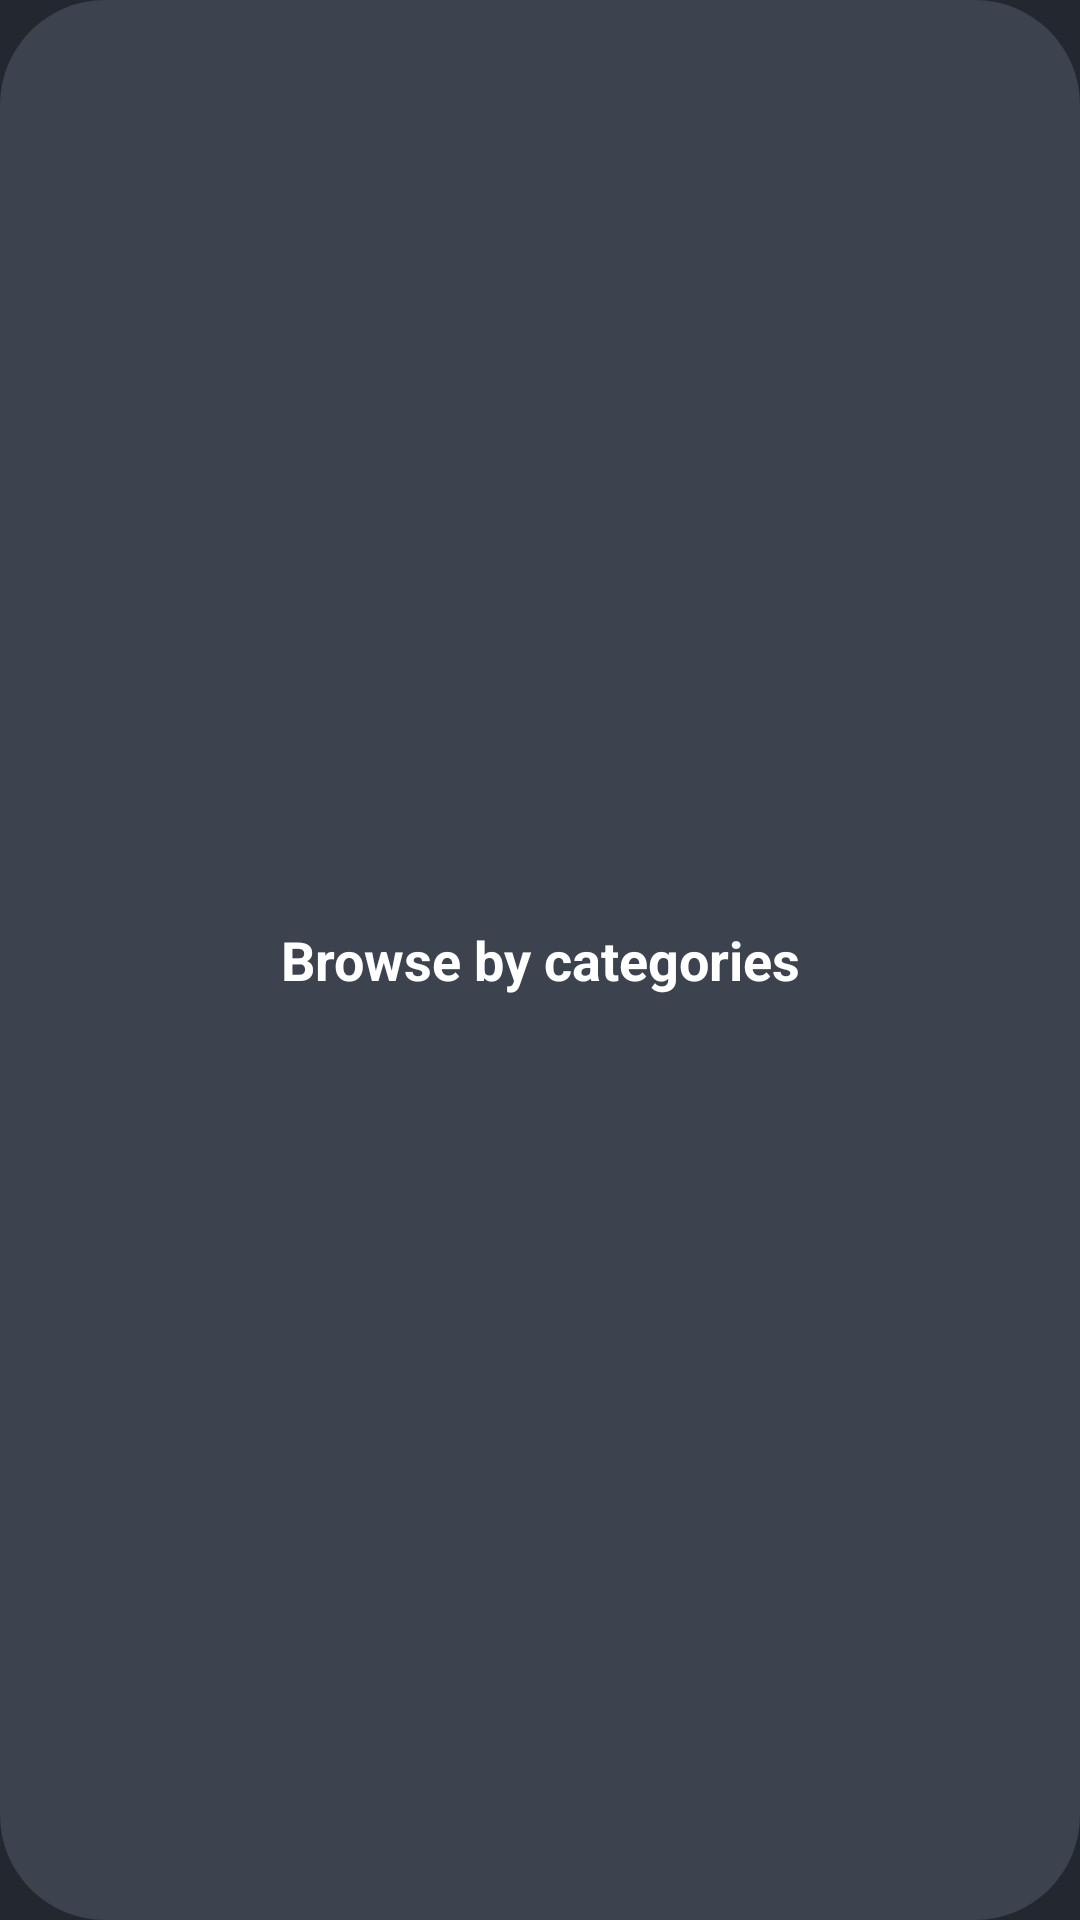

Layout XML and referenced resources for this Android screen:
<!-- AndroidManifest.xml: application theme Theme.MindValleyChannelView -->
<!-- res/layout/layout_category_section_individual_item.xml -->
<?xml version="1.0" encoding="utf-8"?>
<androidx.appcompat.widget.AppCompatTextView xmlns:android="http://schemas.android.com/apk/res/android"
    xmlns:app="http://schemas.android.com/apk/res-auto"
    android:id="@+id/tv_categorySection_label"
    style="@style/MatchParentWrapContent"
    android:padding="@dimen/dimen_16dp"
    android:layout_margin="@dimen/dimen_8dp"
    android:text="@string/browse_by_categories_label"
    android:background="@drawable/category_label_bg"
    android:textColor="@color/text_primary_color"
    android:textSize="@dimen/dimen_18sp"
    android:gravity="center"
    android:textStyle="bold"
    app:layout_constraintEnd_toEndOf="parent"
    app:layout_constraintStart_toStartOf="parent"
    app:layout_constraintTop_toTopOf="parent" />
<!-- resources referenced by this layout -->
<resources>
  <color name="text_primary_color">#FFFFFFFF</color>
  <dimen name="dimen_16dp">16dp</dimen>
  <dimen name="dimen_18sp">18sp</dimen>
  <dimen name="dimen_8dp">8dp</dimen>
  <!-- drawable category_label_bg (drawable) -->
  <?xml version="1.0" encoding="utf-8"?>
  <shape xmlns:android="http://schemas.android.com/apk/res/android"
      android:shape="rectangle">
      <solid android:color="@color/category_label_bg_color"/>
  
      <corners android:radius="@dimen/dimen_35dp"/>
  
  </shape>
  <string name="browse_by_categories_label">Browse by categories</string>
  <style name="MatchParentWrapContent">
          <item name="android:layout_width">match_parent</item>
          <item name="android:layout_height">wrap_content</item>
      </style>
  <style name="Theme.MindValleyChannelView" parent="Theme.MaterialComponents.DayNight.NoActionBar">
          
          <item name="colorPrimary">@color/primaryColor</item>
          <item name="colorPrimaryVariant">@color/primaryColor</item>
          <item name="colorOnPrimary">@color/white</item>
          <item name="android:windowBackground">@color/primaryColor</item>
          <item name="android:textColor">@color/white</item>
          
          <item name="colorSecondary">@color/secondaryColor</item>
          <item name="colorSecondaryVariant">@color/secondaryColor</item>
          <item name="colorOnSecondary">@color/white</item>
          
          <item name="android:statusBarColor" tools:targetApi="l">?attr/colorPrimaryVariant</item>
          
      </style>
  <color name="category_label_bg_color">#3C434E</color>
  <dimen name="dimen_35dp">35dp</dimen>
  <color name="primaryColor">#23272f</color>
  <color name="white">#FFFFFFFF</color>
  <color name="secondaryColor">#FFFFFFFF</color>
</resources>
